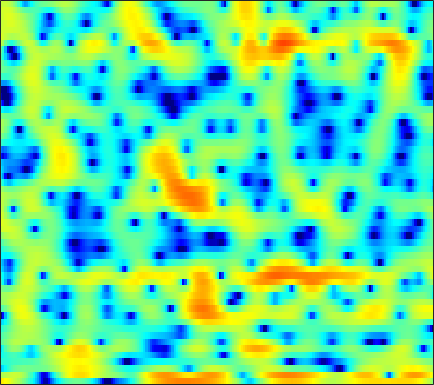

The table this chart was drawn from, first rows:
5.9224, 5.5303, 4.9901, 4.4415, 4.0194, 3.4381, 2.8245, 2.3313, 1.6261, 0.84394, -0.014666, -0.72742, -1.7772, -2.974, -3.9915, -5.5476, -7.3838, -9.0344, -11.765, -15.184, -18.71, -18.72, -15.247, -11.94
1.841, 1.859, 2.077, 2.378, 2.588, 2.783, 2.847, 2.791, 2.561, 2.139, 1.513, 0.8933, -0.141, -1.434, -2.603, -4.448, -6.7, -8.713, -11.92, -15.5, -16.92, -15, -11.37, -8.182
-7.31, -6.269, -4.811, -3.55, -2.763, -1.937, -1.327, -0.9905, -0.6736, -0.4954, -0.4328, -0.4367, -0.4969, -0.5965, -0.6815, -0.7944, -0.8752, -0.8999, -0.8699, -0.7516, -0.5357, -0.3196, 0.04632, 0.4897
-3.623, -3.567, -3.419, -3.214, -3.048, -2.831, -2.656, -2.551, -2.449, -2.392, -2.363, -2.338, -2.283, -2.177, -2.059, -1.841, -1.554, -1.294, -0.9025, -0.4611, 0.01351, 0.382, 0.8817, 1.385
-4.631, -4.145, -3.507, -2.97, -2.666, -2.41, -2.362, -2.478, -2.851, -3.487, -4.38, -5.184, -6.29, -7.085, -7.163, -6.433, -5.089, -3.968, -2.543, -1.285, -0.2109, 0.4888, 1.293, 1.986
-5.863, -3.917, -2.002, -0.6897, -0.006785, 0.5593, 0.7752, 0.7152, 0.3273, -0.4182, -1.562, -2.699, -4.526, -6.219, -6.669, -5.658, -3.77, -2.401, -0.9009, 0.1948, 0.9144, 1.252, 1.47, 1.489
-1.616, -0.9974, -0.18, 0.5689, 1.054, 1.563, 1.909, 2.061, 2.135, 2.096, 1.959, 1.81, 1.582, 1.391, 1.293, 1.216, 1.173, 1.135, 1.018, 0.7674, 0.2949, -0.2505, -1.315, -2.924
-2.244, -1.694, -1.012, -0.3788, 0.05635, 0.5884, 1.045, 1.327, 1.621, 1.817, 1.927, 1.959, 1.947, 1.877, 1.779, 1.6, 1.361, 1.133, 0.7568, 0.2868, -0.2819, -0.7768, -1.522, -2.343
-3.619, -3.022, -2.217, -1.412, -0.8281, -0.1027, 0.551, 0.9852, 1.472, 1.84, 2.091, 2.207, 2.268, 2.215, 2.105, 1.876, 1.564, 1.276, 0.8299, 0.3247, -0.2321, -0.6735, -1.273, -1.859
-6.837, -6.114, -4.698, -3.073, -1.899, -0.4782, 0.6983, 1.423, 2.197, 2.753, 3.102, 3.235, 3.252, 3.1, 2.883, 2.484, 1.967, 1.519, 0.8608, 0.1453, -0.6058, -1.19, -1.994, -2.84
-21.53, -14.77, -8.019, -4.013, -1.868, 0.29, 1.893, 2.787, 3.644, 4.178, 4.422, 4.413, 4.164, 3.673, 3.16, 2.28, 1.201, 0.308, -0.9304, -2.108, -3.111, -3.742, -4.465, -5.194
-2.122, -1.656, -0.6865, 0.4935, 1.372, 2.417, 3.277, 3.791, 4.262, 4.471, 4.41, 4.169, 3.587, 2.681, 1.746, 0.0948, -2.099, -4.226, -7.969, -13.01, -16.12, -13.9, -10.81, -9.028
0.7582, 1.104, 1.579, 2.075, 2.443, 2.909, 3.286, 3.498, 3.662, 3.659, 3.459, 3.174, 2.591, 1.702, 0.8307, -0.5852, -2.34, -3.868, -6.06, -8.052, -9.139, -9.215, -8.764, -8.24
0.9997, 1.171, 1.388, 1.611, 1.8, 2.109, 2.434, 2.643, 2.855, 2.972, 2.946, 2.819, 2.487, 1.982, 1.503, 0.7289, -0.17, -0.8795, -1.836, -2.748, -3.56, -4.121, -4.813, -5.542
-0.1087, -0.5022, -0.9105, -1.035, -0.8829, -0.3767, 0.3852, 1.02, 1.803, 2.43, 2.843, 2.993, 2.998, 2.813, 2.54, 1.994, 1.338, 0.8042, 0.08134, -0.5817, -1.167, -1.564, -2.084, -2.649
-2.809, -4.758, -8.304, -12.72, -12.54, -7.648, -3.816, -1.723, 0.3789, 1.855, 2.848, 3.32, 3.59, 3.442, 3.066, 2.269, 1.137, 0.1004, -1.308, -2.354, -2.591, -2.245, -1.494, -0.7634
-3.755, -5.101, -6.974, -8.072, -7.935, -6.495, -4.232, -2.535, -0.5244, 1.11, 2.302, 2.914, 3.332, 3.243, 2.851, 1.829, 0.01013, -2.04, -6.364, -14.54, -12.06, -6.754, -2.764, -0.4204
-6.032, -7.403, -9.59, -11.38, -11.56, -9.881, -7.106, -5.031, -2.657, -0.7293, 0.7419, 1.551, 2.277, 2.621, 2.644, 2.349, 1.767, 1.222, 0.4803, -0.0191, -0.07374, 0.168, 0.6881, 1.23
-7.071, -8.339, -10.66, -13.35, -13.97, -11.54, -8.013, -5.751, -3.327, -1.453, -0.0001332, 0.8471, 1.681, 2.253, 2.512, 2.675, 2.701, 2.636, 2.494, 2.325, 2.155, 2.034, 1.861, 1.625
-5.167, -5.197, -5.219, -5.084, -4.755, -4.08, -3.156, -2.364, -1.303, -0.3174, 0.5232, 1.062, 1.648, 2.076, 2.299, 2.498, 2.584, 2.577, 2.497, 2.336, 2.096, 1.86, 1.459, 0.9413
-3.907, -3.326, -2.626, -1.995, -1.573, -0.9988, -0.4478, -0.06155, 0.4232, 0.8584, 1.225, 1.446, 1.681, 1.835, 1.911, 1.974, 1.97, 1.938, 1.847, 1.687, 1.443, 1.188, 0.7389, 0.1509
-2.355, -1.489, -0.5756, 0.1396, 0.5503, 0.9809, 1.294, 1.452, 1.572, 1.585, 1.514, 1.405, 1.209, 1, 0.862, 0.7085, 0.6275, 0.6213, 0.6337, 0.6406, 0.5846, 0.4751, 0.1979, -0.2507
0.5607, 1.15, 1.762, 2.182, 2.411, 2.565, 2.563, 2.469, 2.203, 1.755, 1.115, 0.5171, -0.4365, -1.47, -2.198, -2.876, -2.948, -2.637, -1.945, -1.208, -0.6206, -0.3292, -0.1633, -0.2666
3.095, 3.236, 3.352, 3.365, 3.31, 3.161, 2.905, 2.626, 2.108, 1.38, 0.3314, -0.7312, -2.676, -5.637, -9.011, -17.09, -15.71, -9.974, -5.716, -3.237, -1.693, -0.9643, -0.4088, -0.2417
3.858, 3.605, 3.187, 2.731, 2.364, 1.94, 1.612, 1.414, 1.148, 0.8126, 0.2869, -0.2863, -1.319, -2.633, -3.671, -4.716, -4.671, -4.027, -2.799, -1.668, -0.8321, -0.4214, -0.166, -0.1983
3.515, 2.807, 1.558, 0.02417, -1.221, -2.577, -2.896, -2.369, -1.22, -0.1698, 0.5949, 0.9375, 1.148, 1.162, 1.082, 0.9909, 0.916, 0.9004, 0.9171, 0.9102, 0.8117, 0.6718, 0.3652, -0.0873
3.003, 2.121, 0.3407, -2.394, -5.476, -12.6, -13.62, -7.748, -3.252, -0.603, 1.065, 1.917, 2.651, 3.036, 3.157, 3.121, 2.875, 2.603, 2.083, 1.423, 0.659, 0.03649, -0.7741, -1.539
2.637, 2.207, 1.417, 0.4384, -0.2616, -0.9239, -1.002, -0.6387, 0.1906, 1.128, 1.962, 2.455, 2.92, 3.135, 3.142, 2.896, 2.404, 1.811, 0.7241, -0.7597, -2.666, -4.357, -6.626, -7.992
2.355, 2.097, 1.732, 1.336, 1.126, 0.9684, 0.9793, 1.104, 1.385, 1.728, 2.09, 2.314, 2.534, 2.612, 2.555, 2.279, 1.756, 1.121, -0.0601, -1.802, -4.316, -6.961, -12.04, -16.32
1.2, 0.639, -0.04554, -0.5053, -0.6942, -0.708, -0.5125, -0.2853, 0.07616, 0.4465, 0.8112, 1.072, 1.368, 1.616, 1.727, 1.8, 1.681, 1.499, 1.062, 0.3997, -0.4239, -1.086, -1.861, -2.283
-2.541, -4.204, -6.411, -7.629, -7.606, -6.649, -5.469, -4.717, -3.945, -3.368, -2.931, -2.596, -2.092, -1.492, -0.9826, -0.2854, 0.3718, 0.8129, 1.278, 1.64, 1.886, 2.018, 2.153, 2.289
-6.354, -9.325, -15.17, -21.91, -17.99, -13.1, -10.65, -9.693, -9.175, -9.341, -9.878, -10.26, -10.01, -8.644, -7.12, -5.085, -3.183, -1.976, -0.5669, 0.6172, 1.602, 2.23, 2.941, 3.51
-5.961, -7.337, -8.994, -9.995, -10.44, -10.55, -10.65, -10.89, -11.69, -13.42, -16.61, -21.21, -29.25, -18.08, -13.55, -9.693, -6.784, -5.041, -2.977, -1.228, 0.3004, 1.304, 2.461, 3.402
-7.113, -8.059, -8.791, -9.16, -9.22, -9.293, -9.425, -9.679, -10.25, -11.11, -12.07, -12.73, -13.09, -12.79, -12.09, -10.82, -9.076, -7.578, -5.334, -3.113, -1.074, 0.293, 1.852, 3.126
-14.64, -16.63, -14.11, -11.39, -9.928, -8.747, -8.1, -7.904, -7.968, -8.271, -8.857, -9.427, -10.48, -11.97, -13.66, -16.69, -17.71, -13.98, -8.835, -4.964, -1.991, -0.2128, 1.702, 3.179
-10.07, -11.14, -10.4, -8.85, -7.887, -6.958, -6.443, -6.24, -6.17, -6.299, -6.642, -7.024, -7.79, -8.862, -9.86, -11.18, -10.98, -9.352, -6.268, -3.361, -0.9365, 0.5506, 2.172, 3.415
-2.873, -3.554, -4.185, -4.619, -4.863, -5.159, -5.444, -5.63, -5.78, -5.828, -5.709, -5.578, -5.332, -5.054, -4.77, -4.264, -3.518, -2.748, -1.577, -0.3026, 0.9181, 1.754, 2.694, 3.42
0.01792, -0.666, -1.65, -2.741, -3.633, -4.992, -6.455, -7.533, -8.52, -8.413, -7.306, -6.202, -4.732, -3.43, -2.581, -1.544, -0.6389, 0.009694, 0.798, 1.52, 2.16, 2.576, 3.024, 3.317
1.531, 0.8844, -0.1785, -1.483, -2.707, -4.814, -7.876, -11.35, -21.47, -18.77, -10.28, -7.002, -4.109, -2.099, -0.9931, 0.1412, 0.9685, 1.415, 1.873, 2.193, 2.426, 2.557, 2.698, 2.779
1.698, 1.219, 0.4577, -0.3975, -1.162, -2.263, -3.433, -4.206, -4.813, -4.538, -3.416, -2.365, -0.9813, 0.1672, 0.8308, 1.422, 1.703, 1.679, 1.442, 0.993, 0.4888, 0.2064, 0.1196, 0.3963
0.02233, -0.3507, -0.7612, -1.079, -1.233, -1.301, -1.21, -1.048, -0.6659, -0.1178, 0.5251, 1.044, 1.68, 2.16, 2.382, 2.388, 2.022, 1.45, 0.1484, -1.934, -5.122, -8.191, -9.638, -5.861
-4.804, -5.463, -6.016, -6.04, -5.563, -4.56, -3.309, -2.346, -1.104, 0.0308, 1.02, 1.656, 2.322, 2.759, 2.901, 2.83, 2.387, 1.808, 0.5988, -1.169, -3.434, -5.08, -5.709, -3.991
-12.93, -15.39, -19.61, -20.46, -16.74, -11.94, -8.327, -6.117, -3.751, -1.857, -0.3443, 0.5546, 1.492, 2.135, 2.427, 2.593, 2.505, 2.269, 1.818, 1.245, 0.6872, 0.3656, 0.1943, 0.3283
-18.25, -20.36, -22.07, -20.95, -18.09, -13.84, -10.03, -7.613, -4.901, -2.735, -1.029, 0.0004888, 1.075, 1.846, 2.254, 2.575, 2.694, 2.658, 2.486, 2.236, 1.943, 1.732, 1.497, 1.331
-21.02, -28.59, -24.45, -17.46, -14.07, -10.53, -7.598, -5.682, -3.494, -1.675, -0.1721, 0.7524, 1.727, 2.44, 2.81, 3.09, 3.152, 3.09, 2.842, 2.469, 2.018, 1.664, 1.2, 0.7967
-8.968, -9.369, -9.174, -8.129, -6.985, -5.334, -3.666, -2.482, -1.022, 0.2713, 1.378, 2.077, 2.83, 3.355, 3.592, 3.705, 3.561, 3.288, 2.719, 1.9, 0.8953, 0.0695, -1.001, -1.832
-2.772, -2.983, -3.041, -2.806, -2.507, -1.877, -1.087, -0.4535, 0.4449, 1.346, 2.171, 2.724, 3.325, 3.726, 3.879, 3.861, 3.558, 3.09, 2.144, 0.7399, -1.271, -3.293, -6.892, -10.94
-0.4465, -0.9083, -1.408, -1.774, -1.919, -1.889, -1.603, -1.184, -0.4514, 0.4271, 1.352, 1.997, 2.726, 3.268, 3.517, 3.595, 3.375, 3.002, 2.147, 0.8774, -0.9102, -2.667, -5.489, -8.07
-0.6168, -1.643, -3.043, -4.44, -5.355, -6.281, -6.506, -5.995, -4.655, -2.911, -1.173, -0.01169, 1.261, 2.22, 2.723, 3.093, 3.156, 3.053, 2.655, 2.049, 1.288, 0.65, -0.1231, -0.701
-1.784, -3.681, -6.657, -10.03, -12.69, -16.71, -23.2, -20.93, -12.46, -7.204, -3.713, -1.797, 0.104, 1.385, 2.046, 2.575, 2.786, 2.781, 2.659, 2.411, 2.145, 1.954, 1.722, 1.55
-0.9309, -3.473, -8.245, -16.4, -33.16, -19.56, -14.64, -11.92, -8.073, -4.647, -1.945, -0.3644, 1.145, 2.062, 2.405, 2.54, 2.366, 2.063, 1.658, 1.359, 1.269, 1.367, 1.579, 1.821
2.652, 1.268, -0.8323, -2.798, -3.773, -3.893, -2.993, -1.99, -0.5618, 0.7751, 1.862, 2.46, 2.906, 2.929, 2.616, 1.74, 0.3018, -1.094, -3.334, -4.936, -4.575, -3.348, -1.563, -0.2004
3.523, 3.125, 2.571, 2.086, 1.83, 1.678, 1.743, 1.922, 2.177, 2.395, 2.509, 2.438, 2.102, 1.413, 0.6356, -0.9092, -3.172, -5.514, -9.959, -15.56, -13.29, -9.703, -6.457, -4.39
2.896, 3.032, 3.115, 3.11, 3.084, 3.018, 2.936, 2.848, 2.702, 2.48, 2.142, 1.79, 1.153, 0.2706, -0.5557, -1.882, -3.442, -4.727, -6.435, -7.728, -8.378, -8.419, -7.955, -7.178
2.545, 2.961, 3.317, 3.497, 3.536, 3.489, 3.336, 3.15, 2.84, 2.445, 1.943, 1.511, 0.8277, 0.01122, -0.7093, -1.803, -3.084, -4.151, -5.758, -7.597, -9.643, -11.22, -12.72, -12.14
2.698, 3.136, 3.509, 3.672, 3.663, 3.508, 3.208, 2.914, 2.426, 1.876, 1.304, 0.8611, 0.2653, -0.3371, -0.8351, -1.602, -2.537, -3.422, -4.865, -6.85, -9.647, -12.7, -17.95, -16.09
2.863, 3.188, 3.423, 3.417, 3.263, 2.852, 2.23, 1.648, 0.7456, -0.1996, -1.038, -1.525, -1.894, -2.004, -1.992, -1.99, -2.096, -2.297, -2.747, -3.377, -4.083, -4.544, -4.832, -4.503
2.463, 2.678, 2.728, 2.507, 2.163, 1.437, 0.3569, -0.7256, -2.56, -4.913, -7.549, -8.903, -8.489, -6.567, -5.13, -3.597, -2.518, -1.923, -1.398, -1.037, -0.7827, -0.5863, -0.302, 0.08751
